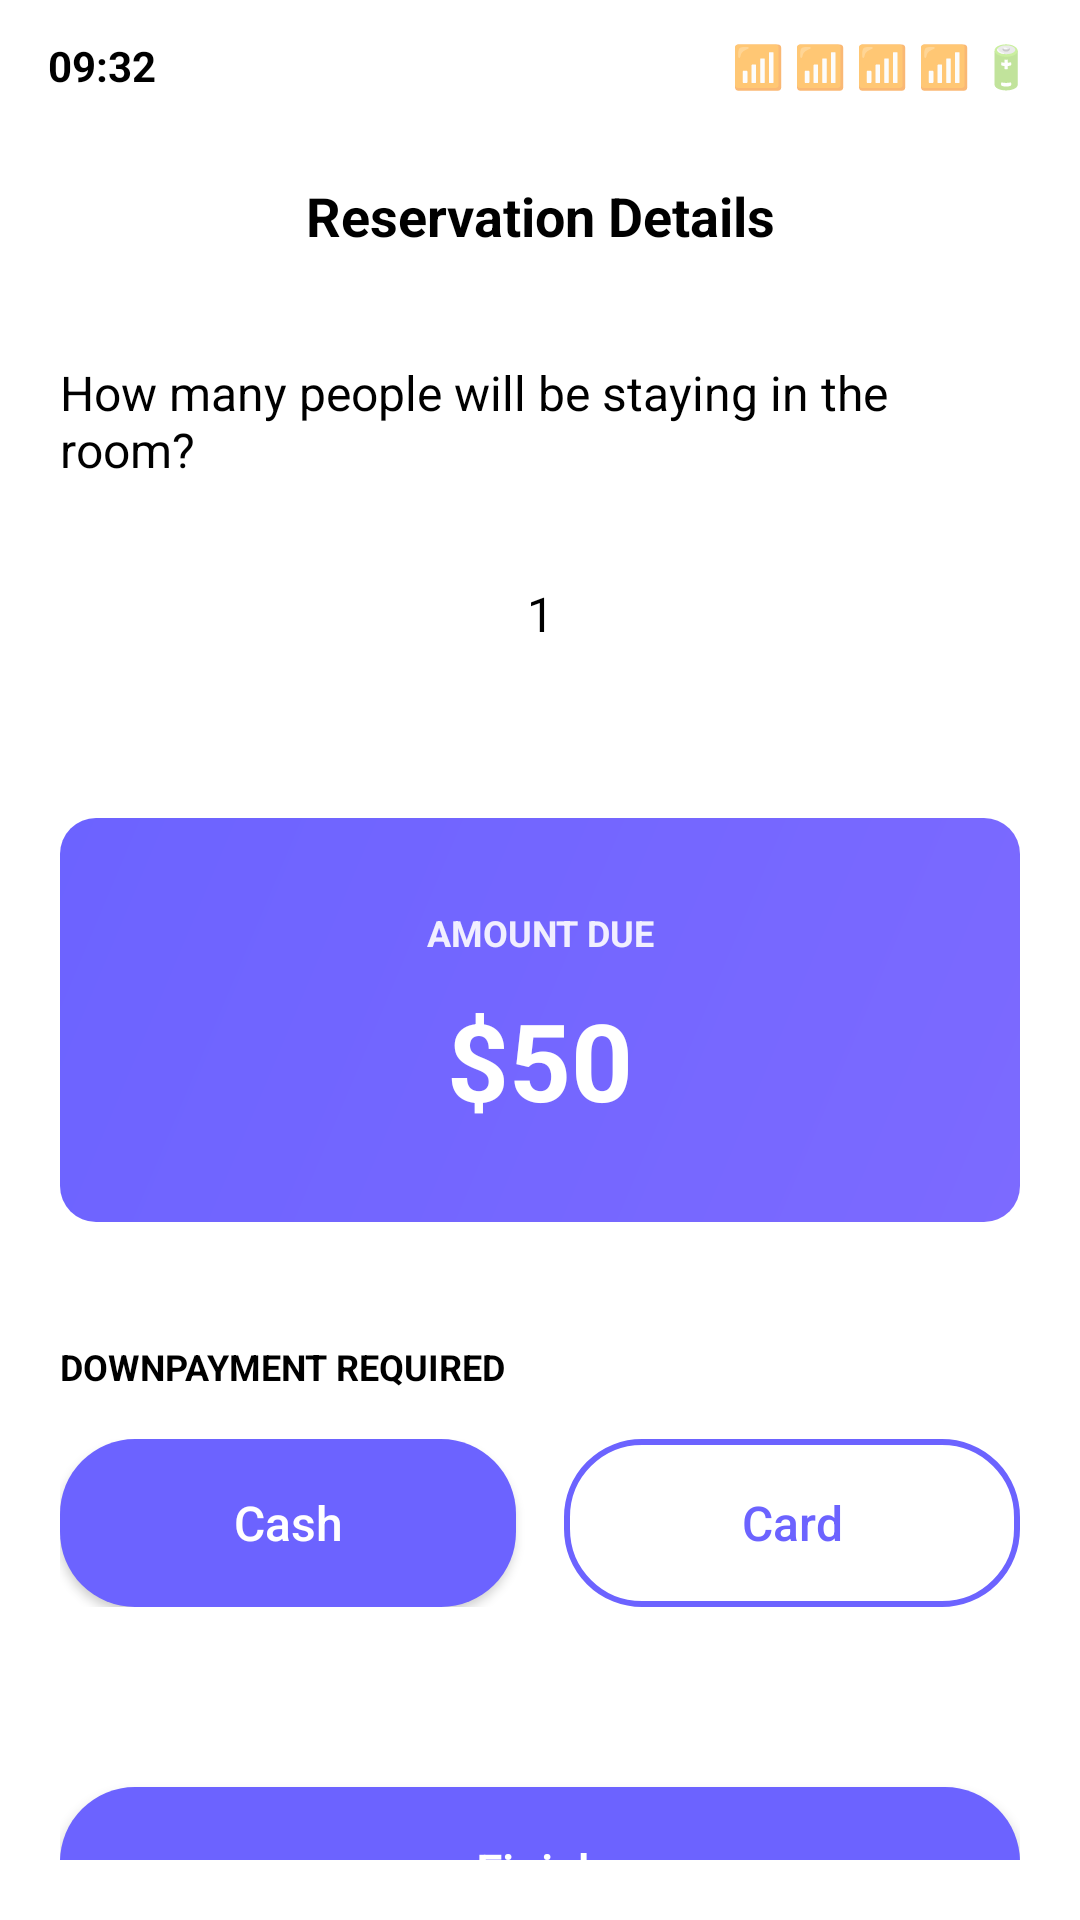

Reconstruct the res/layout file that produces this screen, plus the resources it refers to.
<!-- AndroidManifest.xml: application theme AppTheme -->
<!-- res/layout/activity_reservation_details.xml -->
<?xml version="1.0" encoding="utf-8"?>
<LinearLayout xmlns:android="http://schemas.android.com/apk/res/android"
    xmlns:app="http://schemas.android.com/apk/res-auto"
    xmlns:tools="http://schemas.android.com/tools"
    android:layout_width="match_parent"
    android:layout_height="match_parent"
    android:orientation="vertical"
    android:background="@android:color/white"
    tools:context=".ReservationDetailsActivity">

    
    <LinearLayout
        android:layout_width="match_parent"
        android:layout_height="44dp"
        android:orientation="horizontal"
        android:gravity="center_vertical"
        android:paddingStart="16dp"
        android:paddingEnd="16dp">

        <TextView
            android:layout_width="wrap_content"
            android:layout_height="wrap_content"
            android:text="09:32"
            android:textSize="14sp"
            android:textStyle="bold"
            android:textColor="@android:color/black" />

        <View
            android:layout_width="0dp"
            android:layout_height="0dp"
            android:layout_weight="1" />

        <TextView
            android:layout_width="wrap_content"
            android:layout_height="wrap_content"
            android:text="📶 📶 📶 📶 🔋"
            android:textSize="14sp" />

    </LinearLayout>

    
    <LinearLayout
        android:layout_width="match_parent"
        android:layout_height="56dp"
        android:orientation="horizontal"
        android:gravity="center_vertical"
        android:paddingStart="16dp"
        android:paddingEnd="16dp">

        <ImageView
            android:id="@+id/back_btn"
            android:layout_width="24dp"
            android:layout_height="24dp"
            android:src="@drawable/ic_arrow_back_black"
            android:background="?android:attr/selectableItemBackgroundBorderless"
            android:padding="4dp"
            android:clickable="true"
            android:focusable="true" />

        <TextView
            android:layout_width="0dp"
            android:layout_height="wrap_content"
            android:layout_weight="1"
            android:text="Reservation Details"
            android:textSize="18sp"
            android:textStyle="bold"
            android:textColor="@android:color/black"
            android:gravity="center" />

        <View
            android:layout_width="24dp"
            android:layout_height="24dp" />

    </LinearLayout>

    
    <LinearLayout
        android:layout_width="match_parent"
        android:layout_height="0dp"
        android:layout_weight="1"
        android:orientation="vertical"
        android:padding="20dp">

        
        <TextView
            android:layout_width="match_parent"
            android:layout_height="wrap_content"
            android:text="How many people will be staying in the room?"
            android:textSize="16sp"
            android:textColor="@android:color/black"
            android:layout_marginBottom="16dp" />

        
        <EditText
            android:id="@+id/people_count_edit_text"
            android:layout_width="match_parent"
            android:layout_height="56dp"
            android:background="@drawable/input_field_bg"
            android:text="1"
            android:textSize="16sp"
            android:textColor="@android:color/black"
            android:textAlignment="center"
            android:inputType="number"
            android:layout_marginBottom="40dp" />

        
        <LinearLayout
            android:layout_width="match_parent"
            android:layout_height="wrap_content"
            android:orientation="vertical"
            android:background="@drawable/amount_section_bg"
            android:padding="30dp"
            android:layout_marginBottom="40dp">

            <TextView
                android:layout_width="match_parent"
                android:layout_height="wrap_content"
                android:text="AMOUNT DUE"
                android:textSize="12sp"
                android:textColor="@android:color/white"
                android:textStyle="bold"
                android:gravity="center"
                android:alpha="0.9"
                android:layout_marginBottom="10dp" />

            <TextView
                android:id="@+id/amount_text_view"
                android:layout_width="match_parent"
                android:layout_height="wrap_content"
                android:text="$50"
                android:textSize="36sp"
                android:textColor="@android:color/white"
                android:textStyle="bold"
                android:gravity="center" />

        </LinearLayout>

        
        <TextView
            android:layout_width="match_parent"
            android:layout_height="wrap_content"
            android:text="DOWNPAYMENT REQUIRED"
            android:textSize="12sp"
            android:textColor="@android:color/black"
            android:textStyle="bold"
            android:layout_marginBottom="16dp" />

        
        <LinearLayout
            android:layout_width="match_parent"
            android:layout_height="wrap_content"
            android:orientation="horizontal"
            android:layout_marginBottom="40dp">

            <Button
                android:id="@+id/cash_btn"
                android:layout_width="0dp"
                android:layout_height="56dp"
                android:layout_weight="1"
                android:layout_marginEnd="8dp"
                android:background="@drawable/button_purple"
                android:text="Cash"
                android:textColor="@android:color/white"
                android:textSize="16sp"
                android:textAllCaps="false" />

            <Button
                android:id="@+id/card_btn"
                android:layout_width="0dp"
                android:layout_height="56dp"
                android:layout_weight="1"
                android:layout_marginStart="8dp"
                android:background="@drawable/button_outline"
                android:text="Card"
                android:textColor="@color/purple_primary"
                android:textSize="16sp"
                android:textAllCaps="false" />

        </LinearLayout>

        
        <Button
            android:id="@+id/finish_btn"
            android:layout_width="match_parent"
            android:layout_height="56dp"
            android:background="@drawable/button_purple"
            android:text="Finish"
            android:textColor="@android:color/white"
            android:textSize="16sp"
            android:textAllCaps="false"
            android:layout_marginTop="20dp" />

    </LinearLayout>

</LinearLayout>
<!-- resources referenced by this layout -->
<resources>
  <color name="purple_primary">#6c63ff</color>
  <!-- drawable amount_section_bg (drawable) -->
  <shape xmlns:android="http://schemas.android.com/apk/res/android"
      android:shape="rectangle">
      <gradient
          android:startColor="#7c6aff"
          android:endColor="#6c63ff"
          android:angle="135" />
      <corners android:radius="12dp" />
  </shape>
  <!-- drawable button_outline (drawable) -->
  <shape xmlns:android="http://schemas.android.com/apk/res/android"
      android:shape="rectangle">
      <stroke
          android:width="2dp"
          android:color="@color/purple_primary" />
      <solid android:color="@android:color/transparent" />
      <corners android:radius="25dp" />
  </shape>
  <!-- drawable button_purple (drawable) -->
  <shape xmlns:android="http://schemas.android.com/apk/res/android"
      android:shape="rectangle">
      <solid android:color="@color/purple_primary" />
      <corners android:radius="25dp" />
  </shape>
  <style name="AppTheme" parent="Theme.AppCompat.Light.NoActionBar">
          
          <item name="colorPrimary">@color/purple_primary</item>
          <item name="colorPrimaryDark">@color/purple_primary</item>
          <item name="colorAccent">@color/purple_primary</item>
          <item name="android:statusBarColor">@android:color/transparent</item>
          <item name="android:windowLightStatusBar">true</item>
      </style>
</resources>
